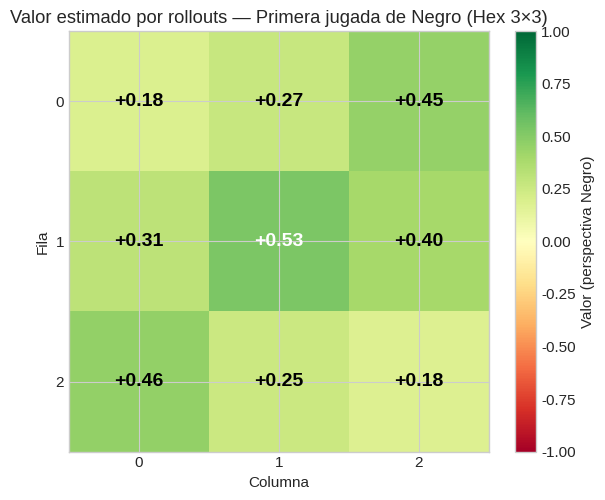
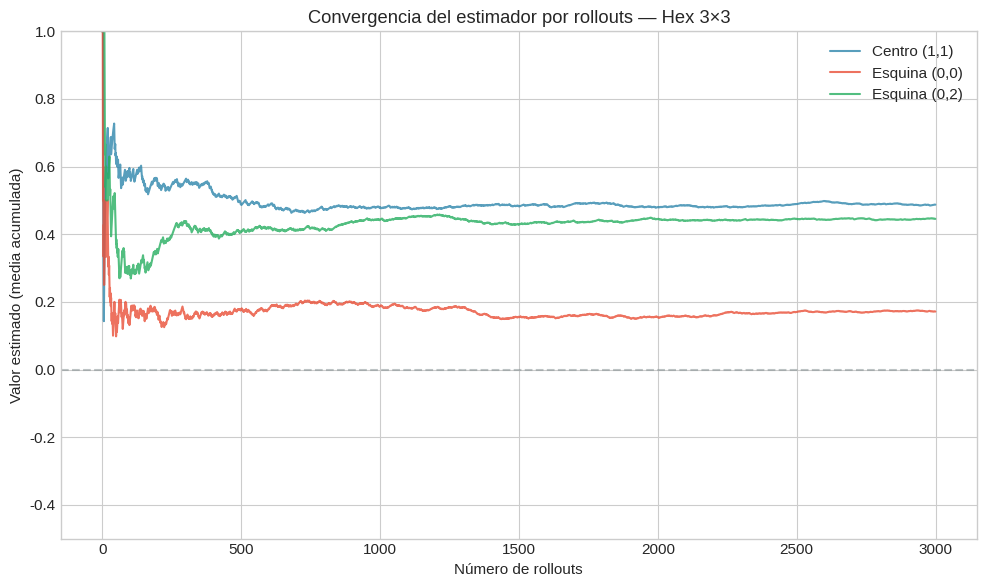

These charts were generated, in order, by the following Python code:
# Solo en Colab — en entorno local estas librerías ya deben estar instaladas
# !pip install numpy matplotlib

import numpy as np
import matplotlib.pyplot as plt
import random
import copy
from collections import deque

plt.style.use("seaborn-v0_8-whitegrid")
plt.rcParams["figure.figsize"] = (10, 6)
plt.rcParams["font.size"] = 11

COLORS = {
    "blue": "#2E86AB",
    "red": "#E94F37",
    "green": "#27AE60",
    "gray": "#7F8C8D",
    "orange": "#F39C12",
    "purple": "#8E44AD",
}

random.seed(42)
np.random.seed(42)

class Hex:
    """Juego de Hex en un tablero de size x size.

    Jugador 1 (Negro): conecta arriba con abajo.
    Jugador 2 (Blanco): conecta izquierda con derecha.
    """

    # Direcciones de los 6 vecinos hexagonales
    NEIGHBORS = [(-1, 0), (-1, 1), (0, -1), (0, 1), (1, -1), (1, 0)]

    def __init__(self, size=7):
        self.size = size
        # 0 = vacío, 1 = Negro, 2 = Blanco
        self.board = [[0] * size for _ in range(size)]
        self.current_player = 1  # Negro empieza

    def actions(self):
        """Retorna lista de celdas vacías (r, c)."""
        return [(r, c) for r in range(self.size)
                for c in range(self.size) if self.board[r][c] == 0]

    def result(self, action):
        """Aplica la acción y retorna un NUEVO estado."""
        new = copy.deepcopy(self)
        r, c = action
        new.board[r][c] = self.current_player
        new.current_player = 3 - self.current_player  # alterna 1 <-> 2
        return new

    def is_terminal(self):
        """True si algún jugador conectó sus lados."""
        return self._has_path(1) or self._has_path(2)

    def utility(self, player):
        """Retorna +1 si player ganó, -1 si perdió, 0 si no ha terminado."""
        if self._has_path(player):
            return 1
        if self._has_path(3 - player):
            return -1
        return 0

    def _has_path(self, player):
        """BFS para verificar si player conectó sus dos lados."""
        n = self.size
        if player == 1:  # Negro: fila 0 -> fila n-1
            start = [(0, c) for c in range(n) if self.board[0][c] == 1]
            goal = lambda r, c: r == n - 1
        else:  # Blanco: columna 0 -> columna n-1
            start = [(r, 0) for r in range(n) if self.board[r][0] == 2]
            goal = lambda r, c: c == n - 1

        visited = set()
        queue = deque(start)
        while queue:
            r, c = queue.popleft()
            if (r, c) in visited:
                continue
            visited.add((r, c))
            if goal(r, c):
                return True
            for dr, dc in self.NEIGHBORS:
                nr, nc = r + dr, c + dc
                if 0 <= nr < n and 0 <= nc < n and self.board[nr][nc] == player:
                    queue.append((nr, nc))
        return False

    def __repr__(self):
        return f"Hex(size={self.size}, turno={'Negro' if self.current_player == 1 else 'Blanco'})"

def mostrar_tablero(game):
    """Muestra el tablero de Hex como texto con indentación hexagonal."""
    simbolos = {0: "·", 1: "N", 2: "B"}
    n = game.size
    # Encabezado con columnas
    header = "   " + " ".join(f"{c}" for c in range(n))
    print(header)
    for r in range(n):
        indent = " " * r  # desplazamiento hexagonal
        fila = " ".join(simbolos[game.board[r][c]] for c in range(n))
        print(f"{indent}{r:2d} {fila}")
    turno = "Negro (N)" if game.current_player == 1 else "Blanco (B)"
    print(f"\nTurno: {turno}")


# Probemos con un tablero vacío de 5x5
game = Hex(size=5)
mostrar_tablero(game)

# Probemos jugando algunos movimientos manualmente
game = Hex(size=5)
game = game.result((2, 2))  # Negro en el centro
game = game.result((0, 0))  # Blanco en esquina
game = game.result((1, 2))  # Negro avanza
game = game.result((1, 1))  # Blanco bloquea

mostrar_tablero(game)
print(f"\nAcciones legales: {len(game.actions())} celdas vacías")
print(f"¿Terminal?: {game.is_terminal()}")

def partida_aleatoria(size=5):
    """Juega una partida completa de Hex con movimientos aleatorios.

    Retorna (ganador, num_movimientos) donde ganador es 1 (Negro) o 2 (Blanco).
    """
    game = Hex(size=size)
    movimientos = 0
    while not game.is_terminal():
        action = random.choice(game.actions())
        game = game.result(action)
        movimientos += 1
    # Determinar quién ganó
    ganador = 1 if game.utility(1) == 1 else 2
    return ganador, movimientos


# Jugar 1000 partidas aleatorias en Hex 5x5
random.seed(42)
N_PARTIDAS = 1000
resultados = [partida_aleatoria(size=5) for _ in range(N_PARTIDAS)]

victorias_negro = sum(1 for g, _ in resultados if g == 1)
victorias_blanco = N_PARTIDAS - victorias_negro
duracion_media = np.mean([m for _, m in resultados])

print(f"Resultados de {N_PARTIDAS} partidas aleatorias en Hex 5×5:")
print(f"  Negro gana: {victorias_negro} ({100*victorias_negro/N_PARTIDAS:.1f}%)")
print(f"  Blanco gana: {victorias_blanco} ({100*victorias_blanco/N_PARTIDAS:.1f}%)")
print(f"  Duración media: {duracion_media:.1f} movimientos")
print(f"\nNota: Negro tiene ventaja de primer movimiento (teorema de Nash).")

def rollout(state, player):
    """Juega al azar desde `state` hasta el final.

    Retorna la utilidad del estado terminal para `player`: +1 o -1.
    Corresponde a la función ROLLOUT del pseudocódigo [R1]-[R4].
    """
    sim = copy.deepcopy(state)              # [R1] copia el estado
    while not sim.is_terminal():            # [R2] juega hasta que termine
        action = random.choice(sim.actions())  # [R3] movimiento aleatorio
        sim = sim.result(action)
    return sim.utility(player)              # [R4] +1 o -1


def evaluar_por_rollouts(state, player, n_rollouts):
    """Estima el valor de `state` promediando n_rollouts simulaciones.

    Corresponde a EVALUAR_POR_ROLLOUTS del pseudocódigo [E1]-[E2].
    Retorna un valor en [-1, +1].
    """
    total = 0
    for _ in range(n_rollouts):             # [E1] acumular resultados
        total += rollout(state, player)
    return total / n_rollouts               # [E2] promedio = estimador MC

# Evaluemos la posición inicial de Hex 3x3
random.seed(42)

state = Hex(size=3)
valor = evaluar_por_rollouts(state, player=1, n_rollouts=5000)

print(f"Valor estimado de la posición inicial (Hex 3×3, perspectiva Negro):")
print(f"  Estimador MC = {valor:.3f}")
print(f"  Interpretación: Negro gana ~{(1+valor)/2*100:.1f}% de las partidas aleatorias")
print(f"\nNota: por el teorema de Nash, Negro SIEMPRE tiene una estrategia ganadora.")
print(f"El valor positivo refleja la ventaja del primer movimiento.")

random.seed(42)

size = 3
n_rollouts = 2000
state = Hex(size=size)

# Evaluar cada celda como primera jugada de Negro
valores = {}
for r in range(size):
    for c in range(size):
        # Negro juega en (r, c)
        siguiente = state.result((r, c))
        # Evaluamos desde la perspectiva de Negro (jugador 1)
        val = evaluar_por_rollouts(siguiente, player=1, n_rollouts=n_rollouts)
        valores[(r, c)] = val
        print(f"  Celda ({r},{c}): valor = {val:+.3f}")

# Mejor celda
mejor = max(valores, key=valores.get)
print(f"\nMejor primera jugada: celda {mejor} con valor {valores[mejor]:+.3f}")

# Visualizar los valores como un mapa de calor
fig, ax = plt.subplots(figsize=(6, 5))

# Crear matriz de valores
val_matrix = np.zeros((size, size))
for (r, c), v in valores.items():
    val_matrix[r][c] = v

im = ax.imshow(val_matrix, cmap="RdYlGn", vmin=-1, vmax=1, aspect="equal")

# Anotar cada celda con su valor
for r in range(size):
    for c in range(size):
        v = val_matrix[r][c]
        color = "white" if abs(v) > 0.5 else "black"
        ax.text(c, r, f"{v:+.2f}", ha="center", va="center",
                fontsize=14, fontweight="bold", color=color)

ax.set_xticks(range(size))
ax.set_yticks(range(size))
ax.set_xlabel("Columna")
ax.set_ylabel("Fila")
ax.set_title(f"Valor estimado por rollouts — Primera jugada de Negro (Hex {size}×{size})")
plt.colorbar(im, ax=ax, label="Valor (perspectiva Negro)")
plt.tight_layout()
plt.show()

random.seed(42)

size = 3
N_TOTAL = 3000  # rollouts por celda
state = Hex(size=size)

# Tres celdas a comparar
celdas = [(1, 1), (0, 0), (0, 2)]
nombres = ["Centro (1,1)", "Esquina (0,0)", "Esquina (0,2)"]
colores = [COLORS["blue"], COLORS["red"], COLORS["green"]]

fig, ax = plt.subplots(figsize=(10, 6))

for celda, nombre, color in zip(celdas, nombres, colores):
    siguiente = state.result(celda)
    # Recopilar todos los rollouts
    resultados = np.array([rollout(siguiente, player=1) for _ in range(N_TOTAL)])
    # Media acumulada
    media_acum = np.cumsum(resultados) / np.arange(1, N_TOTAL + 1)
    ax.plot(media_acum, color=color, label=nombre, alpha=0.8)

ax.axhline(0, color=COLORS["gray"], linestyle="--", alpha=0.5)
ax.set_xlabel("Número de rollouts")
ax.set_ylabel("Valor estimado (media acumulada)")
ax.set_title("Convergencia del estimador por rollouts — Hex 3×3")
ax.legend()
ax.set_ylim(-0.5, 1.0)
plt.tight_layout()
plt.show()

print("Observa cómo la estimación se estabiliza después de ~500 rollouts.")
print("El error decrece como O(1/sqrt(n)) — independiente del tamaño del tablero.")

random.seed(42)

sizes = [3, 5, 7]
n_rollouts = 2000  # <-- Experimenta con más o menos rollouts

print("Valor de la celda central por tamaño de tablero:\n")
for s in sizes:
    centro = (s // 2, s // 2)
    state = Hex(size=s)
    siguiente = state.result(centro)
    valor = evaluar_por_rollouts(siguiente, player=1, n_rollouts=n_rollouts)
    print(f"  Hex {s}×{s}, celda {centro}: valor = {valor:+.3f}")

print("\n¿Qué observas? Escribe tu respuesta aquí:")
# TU RESPUESTA:
